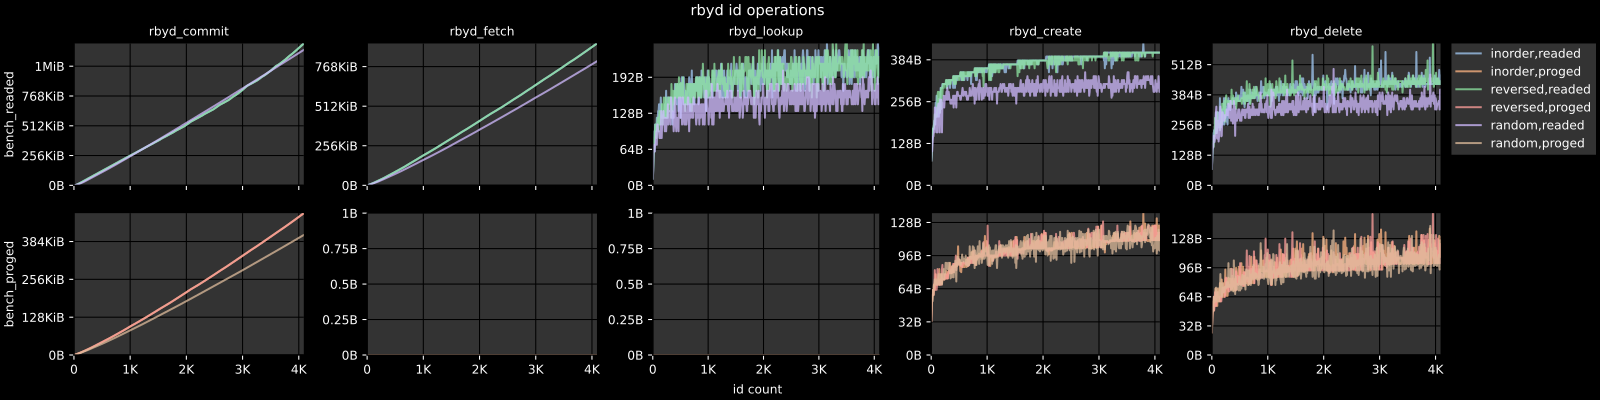

Values plotted in this chart, from the file beside it:
suite, case, ORDER, READ_SIZE, PROG_SIZE, N, COMMIT, BLOCK_SIZE, bench_readed, bench_proged, bench_erased
bench_rbyd, bench_rbyd_id_commit, 0, 1, 1, 17, 1, 1048576, 1087, 822, 0
bench_rbyd, bench_rbyd_id_commit, 0, 1, 1, 33, 1, 1048576, 2391, 1853, 0
bench_rbyd, bench_rbyd_id_commit, 0, 1, 1, 25, 1, 1048576, 1615, 1313, 0
bench_rbyd, bench_rbyd_id_commit, 0, 1, 1, 9, 1, 1048576, 559, 378, 0
bench_rbyd, bench_rbyd_id_commit, 0, 1, 1, 41, 1, 1048576, 3471, 2404, 0
bench_rbyd, bench_rbyd_id_commit, 0, 1, 1, 57, 1, 1048576, 7335, 3577, 0
bench_rbyd, bench_rbyd_id_commit, 0, 1, 1, 113, 1, 1048576, 22244, 8026, 0
bench_rbyd, bench_rbyd_id_commit, 0, 1, 1, 65, 1, 1048576, 9429, 4199, 0
bench_rbyd, bench_rbyd_id_commit, 0, 1, 1, 105, 1, 1048576, 20069, 7364, 0
bench_rbyd, bench_rbyd_id_commit, 0, 1, 1, 49, 1, 1048576, 5299, 2986, 0
bench_rbyd, bench_rbyd_id_commit, 0, 1, 1, 121, 1, 1048576, 24442, 8697, 0
bench_rbyd, bench_rbyd_id_commit, 0, 1, 1, 129, 1, 1048576, 26657, 9399, 0
bench_rbyd, bench_rbyd_id_commit, 0, 1, 1, 73, 1, 1048576, 11511, 4804, 0
bench_rbyd, bench_rbyd_id_commit, 0, 1, 1, 1, 1, 1048576, 31, 33, 0
bench_rbyd, bench_rbyd_id_commit, 0, 1, 1, 209, 1, 1048576, 48727, 16344, 0
bench_rbyd, bench_rbyd_id_commit, 0, 1, 1, 89, 1, 1048576, 15733, 6057, 0
bench_rbyd, bench_rbyd_id_commit, 0, 1, 1, 137, 1, 1048576, 28841, 10063, 0
bench_rbyd, bench_rbyd_id_commit, 0, 1, 1, 81, 1, 1048576, 13605, 5426, 0
bench_rbyd, bench_rbyd_id_commit, 0, 1, 1, 201, 1, 1048576, 46512, 15642, 0
bench_rbyd, bench_rbyd_id_commit, 0, 1, 1, 153, 1, 1048576, 33214, 11396, 0
bench_rbyd, bench_rbyd_id_commit, 0, 1, 1, 161, 1, 1048576, 35429, 12098, 0
bench_rbyd, bench_rbyd_id_commit, 0, 1, 1, 145, 1, 1048576, 31016, 10725, 0
bench_rbyd, bench_rbyd_id_commit, 0, 1, 1, 225, 1, 1048576, 53170, 17797, 0
bench_rbyd, bench_rbyd_id_commit, 0, 1, 1, 97, 1, 1048576, 17908, 6719, 0
bench_rbyd, bench_rbyd_id_commit, 0, 1, 1, 217, 1, 1048576, 50950, 17055, 0
bench_rbyd, bench_rbyd_id_commit, 0, 1, 1, 169, 1, 1048576, 37639, 12783, 0
bench_rbyd, bench_rbyd_id_commit, 0, 1, 1, 305, 1, 1048576, 75271, 25190, 0
bench_rbyd, bench_rbyd_id_commit, 0, 1, 1, 185, 1, 1048576, 42077, 14196, 0
bench_rbyd, bench_rbyd_id_commit, 0, 1, 1, 233, 1, 1048576, 55393, 18522, 0
bench_rbyd, bench_rbyd_id_commit, 0, 1, 1, 249, 1, 1048576, 59834, 20015, 0
bench_rbyd, bench_rbyd_id_commit, 0, 1, 1, 297, 1, 1048576, 73072, 24440, 0
bench_rbyd, bench_rbyd_id_commit, 0, 1, 1, 257, 1, 1048576, 62047, 20797, 0
bench_rbyd, bench_rbyd_id_commit, 0, 1, 1, 177, 1, 1048576, 39854, 13485, 0
bench_rbyd, bench_rbyd_id_commit, 0, 1, 1, 321, 1, 1048576, 79667, 26739, 0
bench_rbyd, bench_rbyd_id_commit, 0, 1, 1, 313, 1, 1048576, 77471, 25949, 0
bench_rbyd, bench_rbyd_id_commit, 0, 1, 1, 401, 1, 1048576, 101629, 34519, 0
bench_rbyd, bench_rbyd_id_commit, 0, 1, 1, 241, 1, 1048576, 57613, 19264, 0
bench_rbyd, bench_rbyd_id_commit, 0, 1, 1, 265, 1, 1048576, 64263, 21528, 0
bench_rbyd, bench_rbyd_id_commit, 0, 1, 1, 193, 1, 1048576, 44297, 14938, 0
bench_rbyd, bench_rbyd_id_commit, 0, 1, 1, 281, 1, 1048576, 68668, 22957, 0
bench_rbyd, bench_rbyd_id_commit, 0, 1, 1, 345, 1, 1048576, 86270, 29000, 0
bench_rbyd, bench_rbyd_id_commit, 0, 1, 1, 353, 1, 1048576, 88466, 29790, 0
bench_rbyd, bench_rbyd_id_commit, 0, 1, 1, 329, 1, 1048576, 81871, 27491, 0
bench_rbyd, bench_rbyd_id_commit, 0, 1, 1, 273, 1, 1048576, 66463, 22238, 0
bench_rbyd, bench_rbyd_id_commit, 0, 1, 1, 393, 1, 1048576, 99446, 33761, 0
bench_rbyd, bench_rbyd_id_commit, 0, 1, 1, 409, 1, 1048576, 103812, 35286, 0
bench_rbyd, bench_rbyd_id_commit, 0, 1, 1, 417, 1, 1048576, 105991, 36084, 0
bench_rbyd, bench_rbyd_id_commit, 0, 1, 1, 337, 1, 1048576, 84070, 28241, 0
bench_rbyd, bench_rbyd_id_commit, 0, 1, 1, 289, 1, 1048576, 70867, 23707, 0
bench_rbyd, bench_rbyd_id_commit, 0, 1, 1, 361, 1, 1048576, 90666, 30563, 0
bench_rbyd, bench_rbyd_id_commit, 0, 1, 1, 497, 1, 1048576, 127588, 44281, 0
bench_rbyd, bench_rbyd_id_commit, 0, 1, 1, 449, 1, 1048576, 114647, 39331, 0
bench_rbyd, bench_rbyd_id_commit, 0, 1, 1, 441, 1, 1048576, 112495, 38485, 0
bench_rbyd, bench_rbyd_id_commit, 0, 1, 1, 377, 1, 1048576, 95057, 32152, 0
bench_rbyd, bench_rbyd_id_commit, 0, 1, 1, 425, 1, 1048576, 108174, 36865, 0
bench_rbyd, bench_rbyd_id_commit, 0, 1, 1, 369, 1, 1048576, 92862, 31353, 0
bench_rbyd, bench_rbyd_id_commit, 0, 1, 1, 505, 1, 1048576, 129741, 45136, 0
bench_rbyd, bench_rbyd_id_commit, 0, 1, 1, 489, 1, 1048576, 125436, 43435, 0
bench_rbyd, bench_rbyd_id_commit, 0, 1, 1, 433, 1, 1048576, 110337, 37670, 0
bench_rbyd, bench_rbyd_id_commit, 0, 1, 1, 385, 1, 1048576, 97248, 32982, 0
... 7,620 more rows
